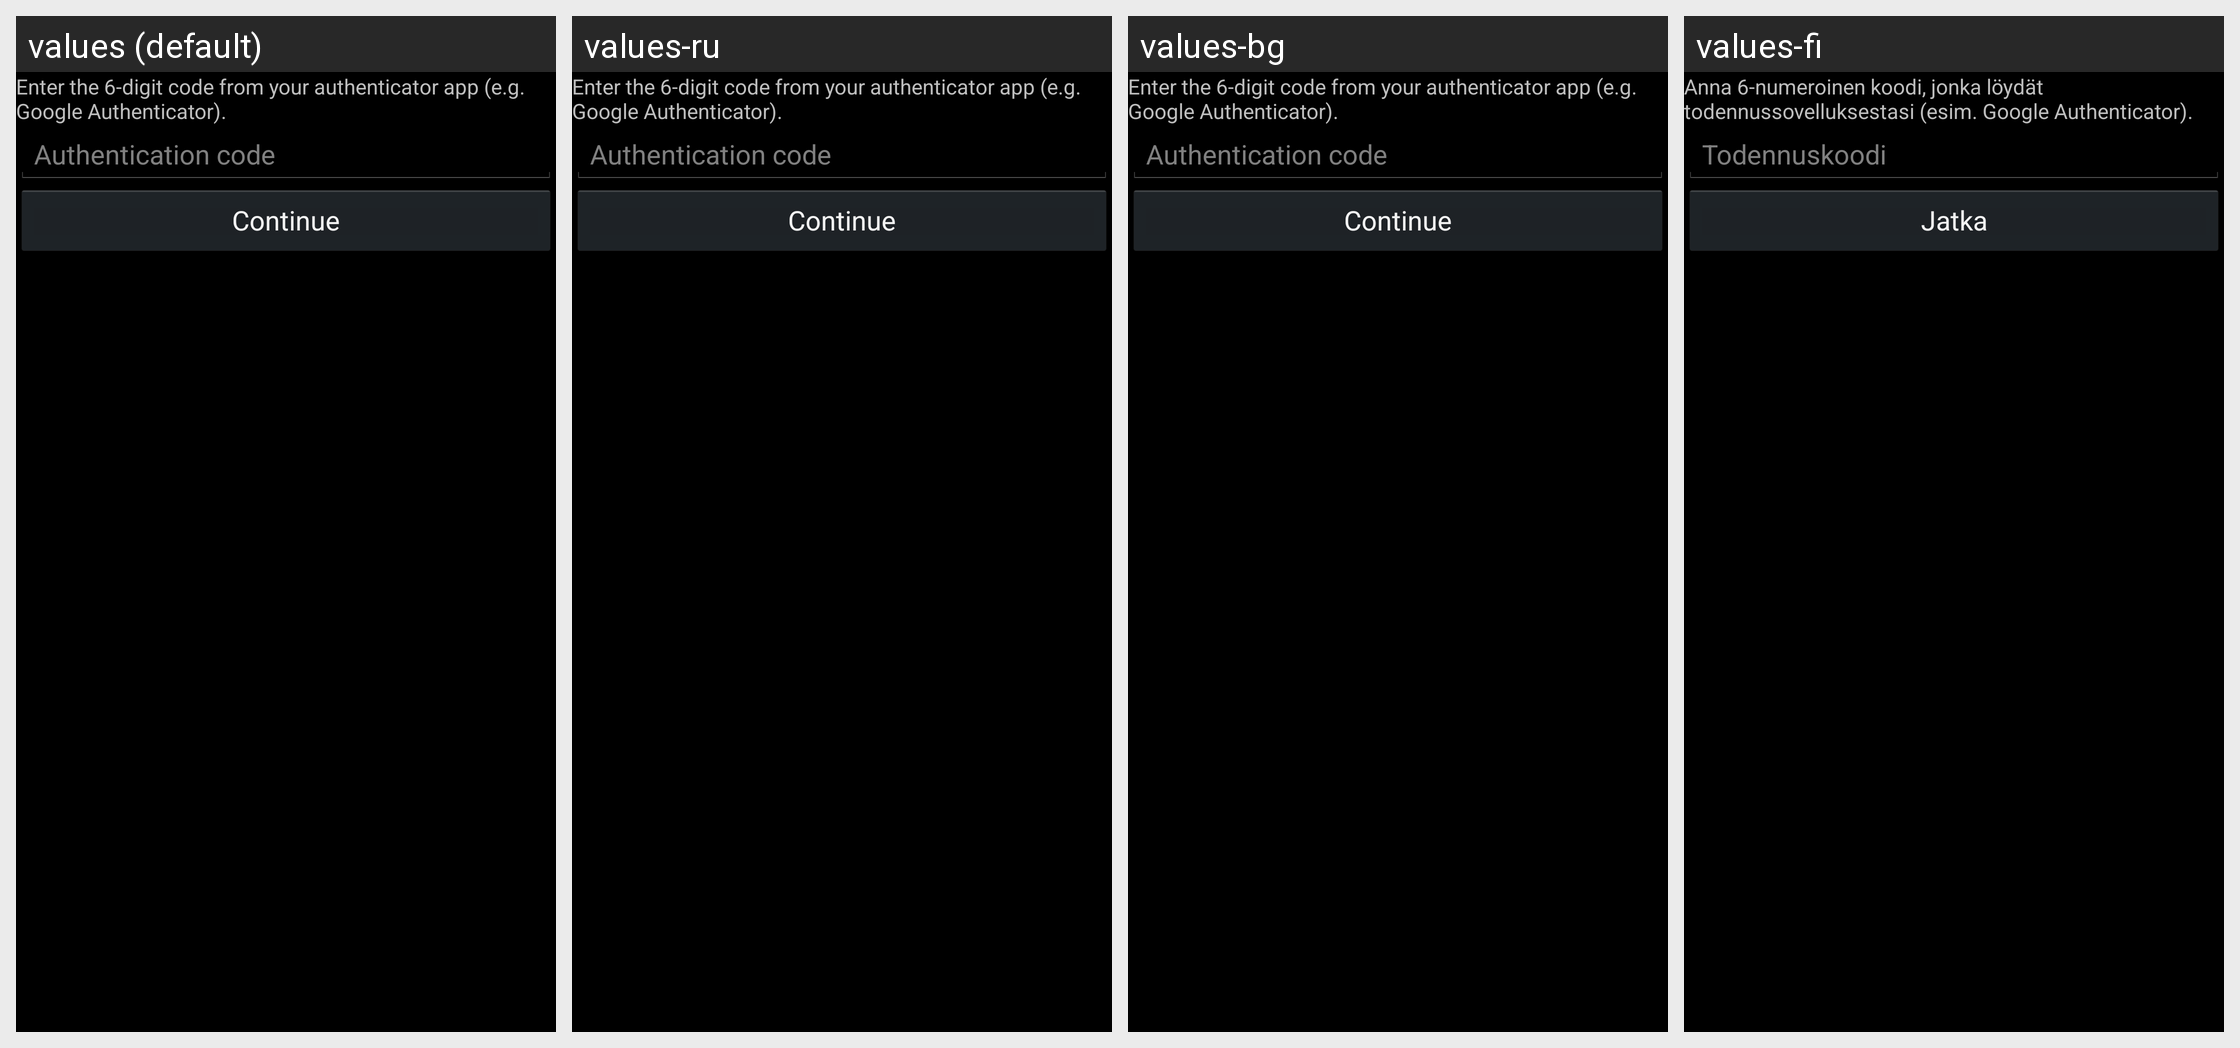

Strings drawn on this Android screen and how each of the app's shown locales translates them:
Android screen res/layout/activity_mfa_entry.xml rendered under 4 locales, left to right: values (default), values-ru, values-bg, values-fi. Device: Nexus 5 (rendered at 1080×1920; each locale shown at half size, 540×960, under a caption strip naming it); theme AppTheme.
Other locales in the repository, not shown: values-ar, values-ca, values-de, values-en-rUS, values-es, values-fr, values-hr, values-hu, values-id, values-it, values-ja, values-ms, values-pl, values-pt, values-pt-rBR, values-ro, values-sv, values-th, values-tr, values-uk, values-vi, values-zh-rCN, values-zh-rHK, values-zh-rTW.
Strings drawn on this screen, with the default value and each locale's value (text and hints the layout hard-codes, and strings that could not be matched under every locale, appear in the picture but are not listed):

enter_code
  values: Enter the 6-digit code from your authenticator app (e.g. Google Authenticator).
  values-ru: Enter the 6-digit code from your authenticator app (e.g. Google Authenticator).
  values-bg: Enter the 6-digit code from your authenticator app (e.g. Google Authenticator).
  values-fi: Anna 6-numeroinen koodi, jonka löydät todennussovelluksestasi (esim. Google Authenticator).

auth_code
  values: Authentication code
  values-ru: Authentication code
  values-bg: Authentication code
  values-fi: Todennuskoodi

action_continue
  values: Continue
  values-ru: Continue
  values-bg: Continue
  values-fi: Jatka
